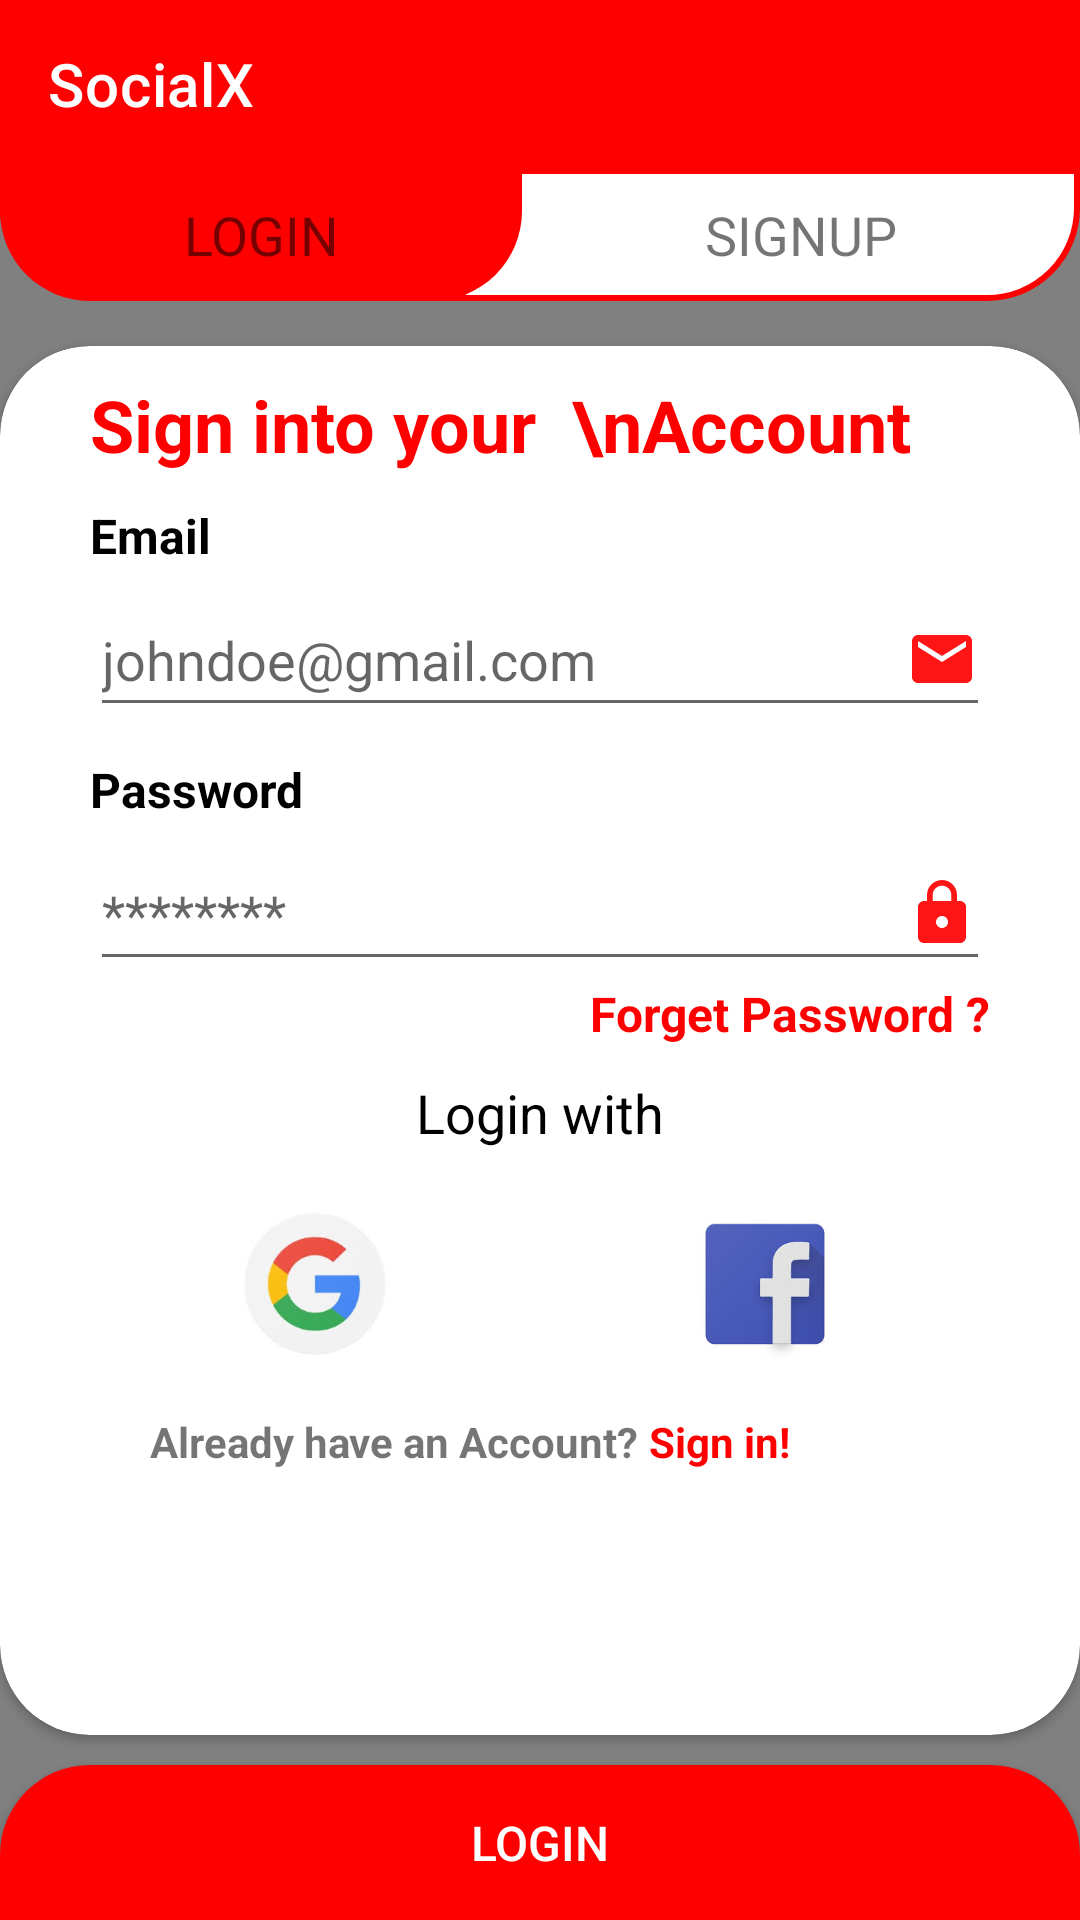

Write the Android layout XML for this screen, with the resource values it uses.
<!-- AndroidManifest.xml: application theme Theme.SocialX -->
<!-- res/layout/activity_login.xml -->
<?xml version="1.0" encoding="utf-8"?>
<androidx.constraintlayout.widget.ConstraintLayout xmlns:android="http://schemas.android.com/apk/res/android"
    xmlns:app="http://schemas.android.com/apk/res-auto"
    xmlns:tools="http://schemas.android.com/tools"
    android:layout_width="match_parent"
    android:layout_height="match_parent"
    android:background="#808080"
    tools:context=".LoginActivity">
    <androidx.appcompat.widget.Toolbar
        android:id="@+id/toolbar"
        android:layout_width="match_parent"
        android:layout_height="wrap_content"
        android:background="?attr/colorPrimary"
        android:minHeight="?attr/actionBarSize"
        app:title="@string/app_name"
        app:titleTextColor="@color/white"

        android:theme="?attr/actionBarTheme"
        app:layout_constraintEnd_toEndOf="parent"
        app:layout_constraintStart_toStartOf="parent"
        app:layout_constraintTop_toTopOf="parent" />

    <LinearLayout
        android:id="@+id/linearLayout"
        android:layout_width="match_parent"
        android:layout_height="wrap_content"
        android:background="@drawable/login_signup_background"
        android:orientation="horizontal"
        app:layout_constraintEnd_toEndOf="parent"
        app:layout_constraintStart_toStartOf="parent"
        app:layout_constraintTop_toBottomOf="@id/toolbar">

        <TextView
            android:id="@+id/tvlogin"
            android:layout_width="wrap_content"
            android:layout_height="wrap_content"
            android:layout_weight="1"
            android:gravity="center"
            android:background="@drawable/signup_login_background_design_on_click"
            android:padding="10dp"
            android:text="LOGIN"
            android:textSize="18sp" />

        <TextView
            android:id="@+id/tvsignUp"
            android:layout_width="wrap_content"
            android:layout_height="wrap_content"
            android:layout_weight="1"
            android:gravity="center"
            android:padding="10dp"
            android:text="SIGNUP"
            android:textSize="18sp" />
    </LinearLayout>

    <androidx.cardview.widget.CardView
        android:id="@+id/cardView2"
        android:layout_width="match_parent"
        android:layout_height="0dp"
        android:layout_marginTop="15dp"
        app:cardCornerRadius="30dp"
        app:layout_constraintBottom_toTopOf="@+id/tvlogingin"
        android:layout_marginBottom="10dp"
        app:layout_constraintEnd_toEndOf="parent"
        app:layout_constraintStart_toStartOf="parent"
        app:layout_constraintTop_toBottomOf="@+id/linearLayout">

        <LinearLayout
            android:layout_width="match_parent"
            android:layout_height="wrap_content"
            android:orientation="vertical"
            android:paddingLeft="30dp"
            android:paddingEnd="30dp"
            >

            <TextView
                android:id="@+id/tvsigin"
                android:layout_width="match_parent"
                android:layout_height="wrap_content"
                android:layout_marginTop="10dp"
                android:text="Sign into your  \nAccount"
                android:textColor="@color/red"
                android:textSize="24sp"
                android:textStyle="bold" />

            <TextView
                android:id="@+id/textView5"
                android:layout_width="match_parent"
                android:layout_height="wrap_content"
                android:layout_marginTop="10dp"
                android:text="Email"
                android:textColor="@color/black"
                android:textSize="16sp"
                android:textStyle="bold" />

            <EditText
                android:id="@+id/editTextTextEmailAddress"
                android:layout_width="match_parent"
                android:layout_height="wrap_content"
                android:layout_marginTop="5dp"
                android:ems="10"
                android:hint="johndoe@gmail.com"
                android:drawableEnd="@drawable/ic_baseline_email_24"
                android:inputType="textEmailAddress"
                android:minHeight="48dp" />





            <TextView
                android:id="@+id/textView7"
                android:layout_width="match_parent"
                android:layout_height="wrap_content"
                android:layout_marginTop="10dp"
                android:text="Password"
                android:textColor="@color/black"
                android:textSize="16sp"
                android:textStyle="bold" />

            <EditText
                android:id="@+id/editTextTextPassword"
                android:layout_width="match_parent"
                android:layout_height="wrap_content"
                android:layout_marginTop="5dp"
                android:ems="10"
                android:hint="********"
                android:inputType="textPassword"
                android:drawableEnd="@drawable/ic_baseline_lock_24"
                android:minHeight="48dp" />


            <TextView
                android:id="@+id/forgetPass"
                android:layout_width="match_parent"
                android:layout_height="wrap_content"
                android:textSize="16sp"
                android:textStyle="bold"
                android:textColor="@color/red"
                android:gravity="end"
                android:text="Forget Password ?" />

            <TextView
                android:id="@+id/textView2"
                android:layout_width="match_parent"
                android:layout_height="wrap_content"
                android:textSize="18sp"
                android:gravity="center"
                android:layout_marginTop="10dp"
                android:textColor="@color/black"
                android:text="Login with" />

            <LinearLayout
                android:layout_width="match_parent"
                android:layout_height="match_parent"
                android:layout_marginTop="20dp"
                android:orientation="horizontal">

                <ImageView
                    android:id="@+id/imagegoogleLogin"
                    android:layout_width="50dp"
                    android:layout_height="50dp"
                    android:layout_weight="1"
                    app:srcCompat="@drawable/img" />

                <ImageView
                    android:id="@+id/imageVfacebookLogin"
                    android:layout_width="50dp"
                    android:layout_height="50dp"
                    android:layout_weight="1"
                    app:srcCompat="@drawable/img_1" />
            </LinearLayout>

            <LinearLayout
                android:layout_width="match_parent"
                android:layout_height="wrap_content"
                android:layout_marginTop="18dp"
                android:orientation="horizontal"

                android:paddingStart="20dp">

                <TextView
                    android:id="@+id/textView10"
                    android:layout_width="wrap_content"
                    android:layout_height="wrap_content"
                    android:layout_weight="0"
                    android:text="Already have an Account?"
                    android:textStyle="bold" />

                <TextView
                    android:id="@+id/tvRedSign"
                    android:layout_width="wrap_content"
                    android:layout_height="wrap_content"
                    android:layout_weight="1"
                    android:text=" Sign in!"
                    android:textColor="@color/red"
                    android:textStyle="bold" />
            </LinearLayout>


        </LinearLayout>
    </androidx.cardview.widget.CardView>

    <Button
        android:id="@+id/tvlogingin"
        android:layout_width="0dp"
        android:layout_height="wrap_content"
        android:background="@drawable/register_background"
        android:gravity="center"
        android:padding="15dp"
        android:text="LOGIN"
        android:textColor="@color/white"
        android:textSize="16dp"
        app:layout_constraintBottom_toBottomOf="parent"
        app:layout_constraintEnd_toEndOf="parent"
        app:layout_constraintStart_toStartOf="parent" />

</androidx.constraintlayout.widget.ConstraintLayout>
<!-- resources referenced by this layout -->
<resources>
  <color name="black">#FF000000</color>
  <color name="red">#FF0000</color>
  <color name="white">#FFFFFFFF</color>
  <!-- drawable ic_baseline_email_24 (drawable) -->
  <vector android:alpha="0.92" android:height="24dp"
      android:tint="#FF0000" android:viewportHeight="24"
      android:viewportWidth="24" android:width="24dp" xmlns:android="http://schemas.android.com/apk/res/android">
      <path android:fillColor="@android:color/white" android:pathData="M20,4L4,4c-1.1,0 -1.99,0.9 -1.99,2L2,18c0,1.1 0.9,2 2,2h16c1.1,0 2,-0.9 2,-2L22,6c0,-1.1 -0.9,-2 -2,-2zM20,8l-8,5 -8,-5L4,6l8,5 8,-5v2z"/>
  </vector>
  <!-- drawable ic_baseline_lock_24 (drawable) -->
  <vector android:alpha="0.92" android:height="24dp"
      android:tint="#FF0000" android:viewportHeight="24"
      android:viewportWidth="24" android:width="24dp" xmlns:android="http://schemas.android.com/apk/res/android">
      <path android:fillColor="@android:color/white" android:pathData="M18,8h-1L17,6c0,-2.76 -2.24,-5 -5,-5S7,3.24 7,6v2L6,8c-1.1,0 -2,0.9 -2,2v10c0,1.1 0.9,2 2,2h12c1.1,0 2,-0.9 2,-2L20,10c0,-1.1 -0.9,-2 -2,-2zM12,17c-1.1,0 -2,-0.9 -2,-2s0.9,-2 2,-2 2,0.9 2,2 -0.9,2 -2,2zM15.1,8L8.9,8L8.9,6c0,-1.71 1.39,-3.1 3.1,-3.1 1.71,0 3.1,1.39 3.1,3.1v2z"/>
  </vector>
  <!-- drawable img: png bitmap (drawable, 23012 bytes) -->
  <!-- drawable img_1: png bitmap (drawable, 15371 bytes) -->
  <!-- drawable login_signup_background (drawable) -->
  <?xml version="1.0" encoding="utf-8"?>
  <shape xmlns:android="http://schemas.android.com/apk/res/android" android:shape="rectangle">
  <corners android:bottomRightRadius="30dp"
      android:bottomLeftRadius="30dp"/>
      <stroke android:width="2dp"
  
          android:color="@color/red"/>
      <solid android:color="@color/white"/>
  </shape>
  <!-- drawable register_background (drawable) -->
  <?xml version="1.0" encoding="utf-8"?>
  <shape xmlns:android="http://schemas.android.com/apk/res/android" android:shape="rectangle">
  <solid android:color="@color/red"/>
      <corners android:topLeftRadius="30dp"
          android:topRightRadius="30dp"/>
  </shape>
  <!-- drawable signup_login_background_design_on_click (drawable) -->
  <?xml version="1.0" encoding="utf-8"?>
  <shape xmlns:android="http://schemas.android.com/apk/res/android" android:shape="rectangle">
  <solid android:color="@color/red"/>
      <corners android:bottomLeftRadius="30dp"
          android:bottomRightRadius="30dp"/>
  
  </shape>
  <string name="app_name">SocialX</string>
  <style name="Theme.SocialX" parent="Theme.MaterialComponents.DayNight.NoActionBar">
          
  
          <item name="colorPrimary">@color/red</item>
          <item name="colorPrimaryVariant">@color/red</item>
          <item name="colorOnPrimary">@color/white</item>
  
          
  
          <item name="colorSecondary">@color/teal_200</item>
          <item name="colorSecondaryVariant">@color/teal_700</item>
          <item name="colorOnSecondary">@color/black</item>
          
          <item name="android:statusBarColor" tools:targetApi="l">?attr/colorPrimaryVariant</item>
          
  
      </style>
  <color name="teal_200">#FF03DAC5</color>
  <color name="teal_700">#FF018786</color>
</resources>
